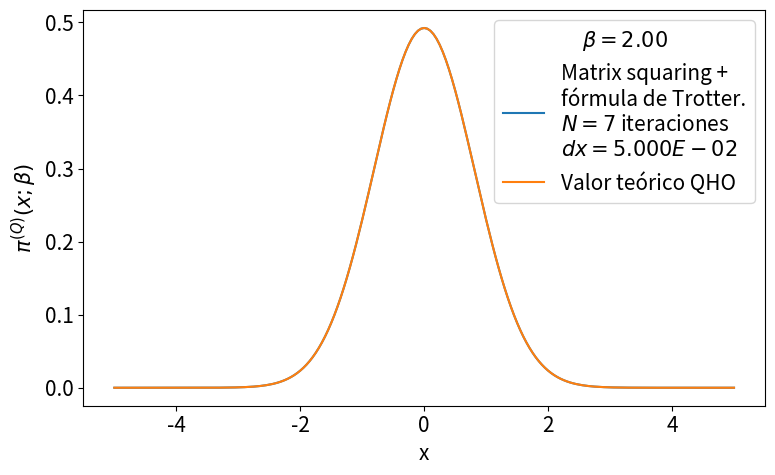

The script that saved this image:
# -*- coding: utf-8 -*-
from __future__ import division
import numpy as np
import matplotlib.pyplot as plt
from time import time
import pandas as pd

def rho_free(x,xp,beta):
    """
    Uso: devuelve elemento de matriz dsnsidad para el caso de una partícula libre en un toro infinito.
    """
    return (2.*np.pi*beta)**(-0.5) * np.exp(-(x-xp)**2 / (2 * beta) )

def harmonic_potential(x):
    """Devuelve valor del potencial harmónico para una posición x dada"""
    return 0.5*x**2

def anharmonic_potential(x):
    """Devuelve valor de potencial anharmónico para una posición x dada"""
    #return np.abs(x)*(1+np.cos(x))
    return 0.5*x**2 - x**3 + x**4

def QHO_canonical_ensemble(x,beta):
    """
    Uso:    calcula probabilidad teórica cuántica de encontrar al osciladoe armónico 
            (presente en un baño térmico) en la posición x.
    
    Recibe:
        x: float            -> posición
        beta: float         -> inverso de temperatura en unidades reducidas beta = 1/T.
    
    Devuelve:
        probabilidad teórica cuántica en posición dada para temperatura T dada. 
    """
    return (np.tanh(beta/2.)/np.pi)**0.5 * np.exp(- x**2 * np.tanh(beta/2.))

def rho_trotter(x_max = 5., nx = 101, beta=1, potential=harmonic_potential):
    """
    Uso:    devuelve matriz densidad en aproximación de Trotter para altas temperaturas y un potencial dado

    Recibe:
        grid: list      -> lista de dimensión N
        beta: float     -> inverso de temperatura en unidades reducidas
        potential: func -> potencial de interacción

    Devuelve:
        matrix          -> matriz densidad de dimension NxN
    """
    dx = 2. * x_max / (nx - 1)
    grid_x = np.array([i*dx for i in range(-int((nx-1)/2), int(nx/2 + 1))])
    rho = np.array([ [ rho_free(x , xp, beta) * np.exp(-0.5*beta*(potential(x)+potential(xp))) for x in grid_x] for xp in grid_x])
    return rho, grid_x, dx

def density_matrix_squaring(rho, grid_x, N_iter = 1, beta_ini = 1, print_steps=True):
    """
    Uso:    
    """
    dx = grid_x[1] - grid_x[0]
    beta_fin = beta_ini * 2 **  N_iter
    print('\nbeta_ini = %.3f'%beta_ini,
            '\n----------------------------------------------------------------')
    for i in range(N_iter):
        rho = dx * np.dot(rho,rho)
        if print_steps==True:
            print(u'Iteration %d)  2^%d * beta_ini --> 2^%d * beta_ini'%(i, i, i+1))
    trace_rho = np.trace(rho)*dx
    return rho, trace_rho, beta_fin

def save_pi_x_csv(grid_x, x_weights, file_name, relevant_info, print_data=True):
    # Guardamos datos de pi(x;beta) en archivo .csv usando pandas
    pi_x_data = {'Position x': grid_x,
                'Prob. density': x_weights}
    pi_x_data = pd.DataFrame(data=pi_x_data)
    with open(file_name,mode='w') as rho_csv:
        rho_csv.write(relevant_info+'\n')
    rho_csv.close()
    with open(file_name,mode='a') as rho_csv:
        pi_x_data.to_csv(rho_csv)
    rho_csv.close()
    if print_data==True:
        print(pi_x_data)
    return pi_x_data


def run_pi_x_squaring(x_max=5., nx=200, N_iter=7, beta_fin=4, potential=harmonic_potential,
                         potential_string =  'harmonic_potential', print_steps=True,
                         save_data=True, plot=True, save_plot=True, show_plot=True):
    beta_ini = beta_fin * 2**(-N_iter)
    # Cálculo de rho con aproximación de Trotter
    rho, grid_x, dx = rho_trotter(x_max, nx, beta_ini, potential)
    # Aproximación de rho con matrix squaring iterado N_iter veces.
    rho, trace_rho, beta_fin_2 = density_matrix_squaring(rho, grid_x, N_iter, 
                                                            beta_ini, print_steps)
    print('----------------------------------------------------------------\n',
           u'beta_fin = %.3f   Z(beta_fin) = Tr(rho(beta_fin)) ≈ %.3E \n'%(beta_fin_2,trace_rho))
    # Normalización de rho y cálculo de densidades de probabilidad para valores en grid_x
    rho_normalized = rho/trace_rho
    x_weights = np.diag(rho_normalized)
    if save_data==True:
        # Nombre del archivo csv en el que guardamos valores de pi(x;beta_fin)
        file_name = u'pi_x-%s-x_max_%.3f-nx_%d-N_iter_%d-beta_fin_%.3f.csv'\
                                            %(potential_string,x_max,nx,N_iter,beta_fin)
        # Información relevante para agregar como comentario al archivo csv
        relevant_info = u'# %s   x_max = %.3f   nx = %d   '%(potential_string,x_max,nx) + \
                        u'N_iter = %d   beta_ini = %.3f   '%(N_iter,beta_ini,) + \
                        u'beta_fin = %.3f'%beta_fin
        # Guardamos valores  de pi(x;beta_fin) en archivo csv
        save_pi_x_csv(grid_x, x_weights, file_name, relevant_info, print_data=0)
    # Gráfica y comparación con teoría
    if plot == True:
        plt.figure(figsize=(8,5))
        plt.plot(grid_x, x_weights, label = 'Matrix squaring +\nfórmula de Trotter.\n$N=%d$ iteraciones\n$dx=%.3E$'%(N_iter,dx))
        plt.plot(grid_x, QHO_canonical_ensemble(grid_x,beta_fin), label=u'Valor teórico QHO')
        plt.xlabel(u'x')
        plt.ylabel(u'$\pi^{(Q)}(x;\\beta)$')
        plt.legend(loc='best',title=u'$\\beta=%.2f$'%beta_fin)
        plt.tight_layout()
        if save_plot==True:
            plot_name = u'pi_x-plot-%s-x_max_%.3f-nx_%d-N_iter_%d-beta_fin_%.3f.eps'\
                                            %(potential_string,x_max,nx,N_iter,beta_fin)
            plt.savefig(plot_name)
        if show_plot==True:
            plt.show()
        plt.close()
    return 0

plt.rcParams.update({'font.size':15})
run_pi_x_squaring(x_max=5., nx=201, N_iter=7, beta_fin=2, potential=harmonic_potential,
                         potential_string =  'harmonic_potential', print_steps=False,
                         save_data=True, plot=True, save_plot=False, show_plot=True)
